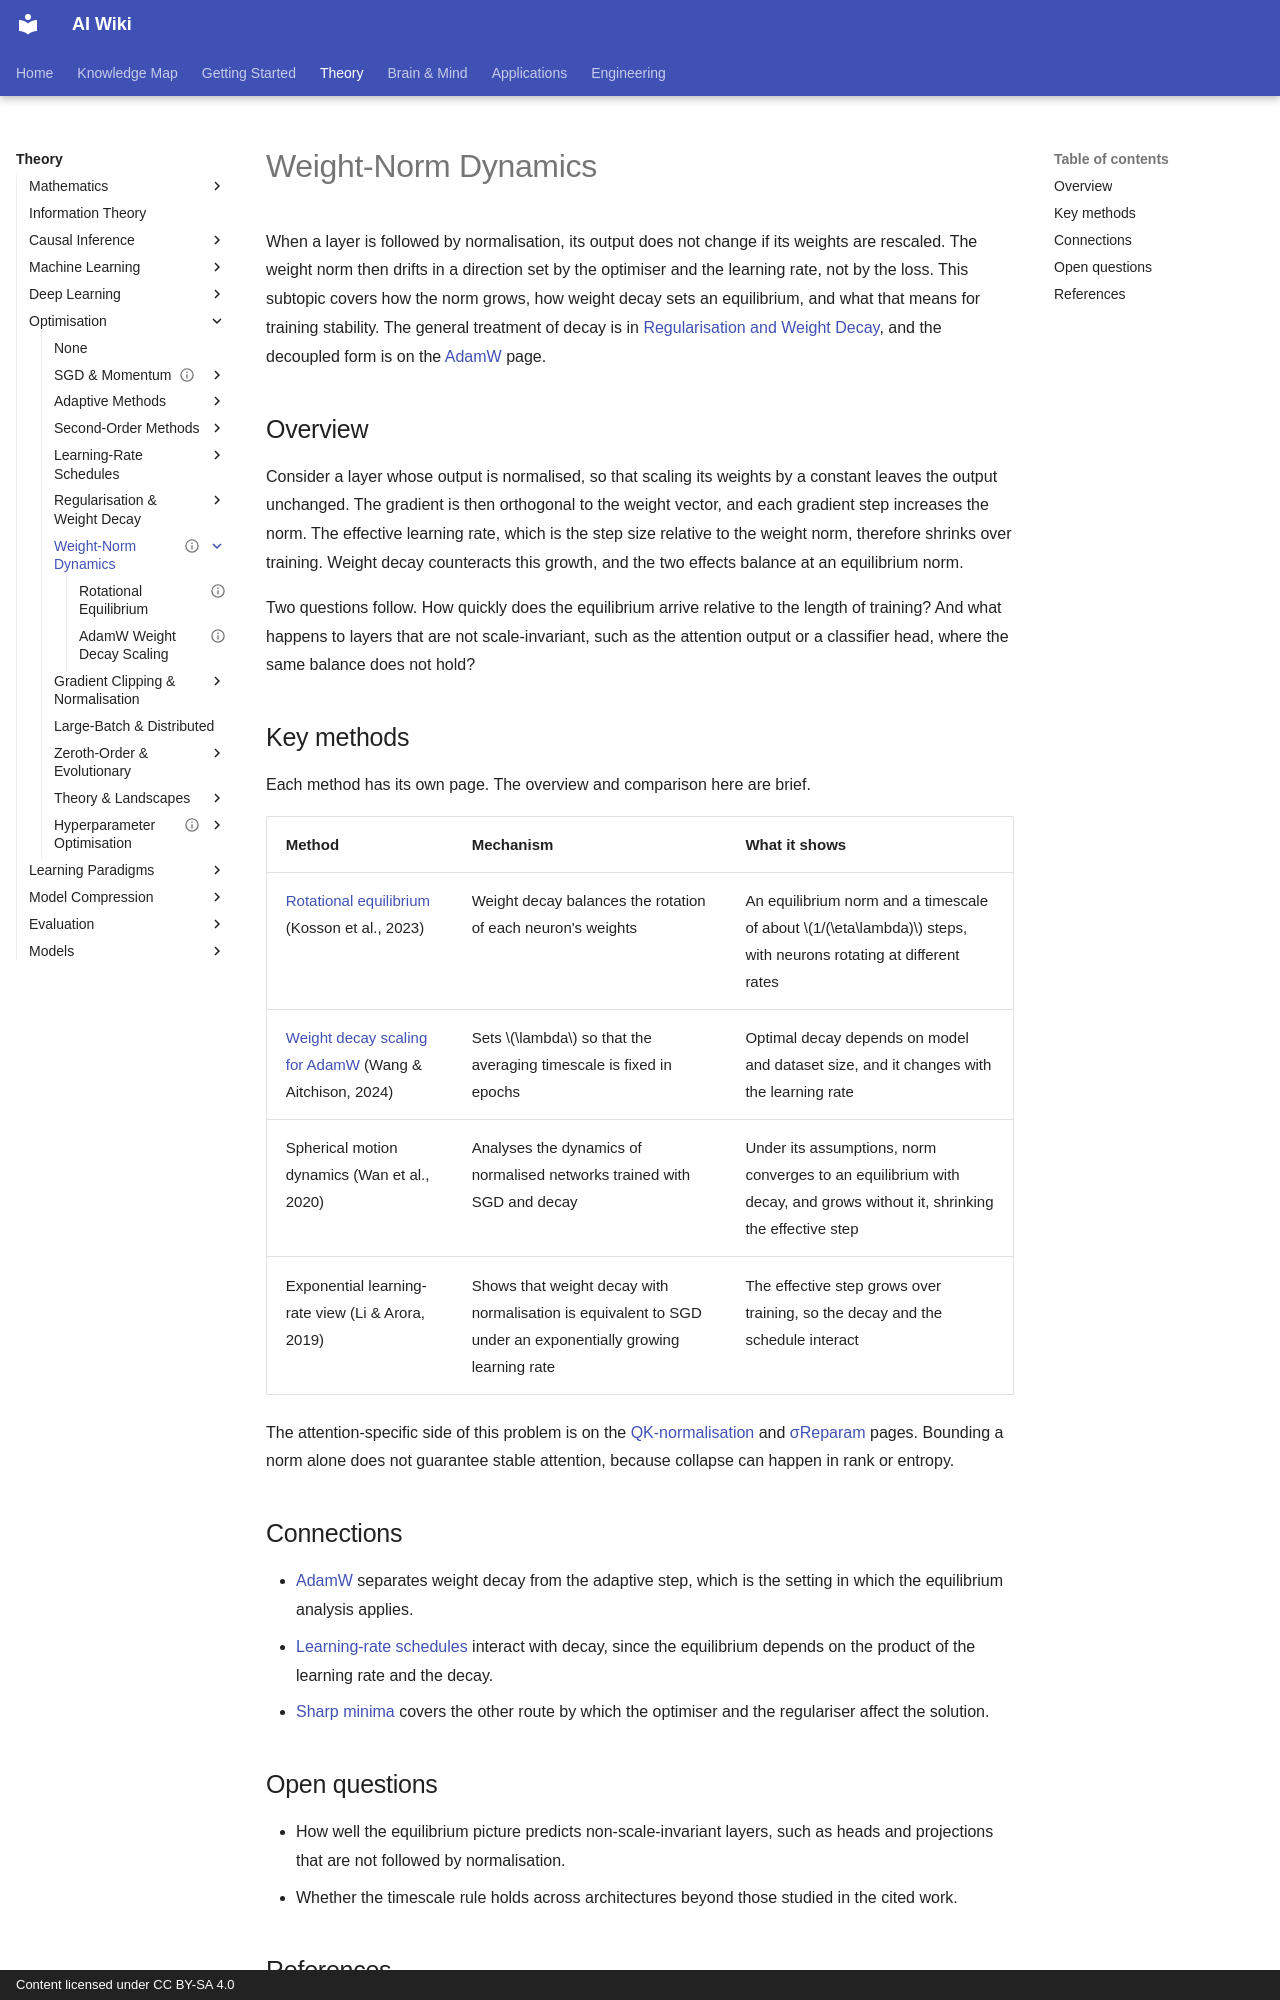

repository: zi-yue-1129/ai-wiki · page: theory/optimization/weight-norm-dynamics/index.html · generator: mkdocs · copyright: Content licensed under CC BY-SA 4.0

---
status: complete
last_reviewed: 2026-10-28
related:
  - theory/models/transformer
tags:
  - optimization
  - weight decay
  - normalisation
  - training stability
aliases:
  - Weight-norm dynamics
  - Weight norm growth
  - 權重範數動態
---

# Weight-Norm Dynamics

When a layer is followed by normalisation, its output does not change if its weights are rescaled. The weight norm then drifts in a direction set by the optimiser and the learning rate, not by the loss. This subtopic covers how the norm grows, how weight decay sets an equilibrium, and what that means for training stability. The general treatment of decay is in [Regularisation and Weight Decay](../regularisation-and-weight-decay.md), and the decoupled form is on the [AdamW](../adaptive/adamw.md) page.

## Overview

Consider a layer whose output is normalised, so that scaling its weights by a constant leaves the output unchanged. The gradient is then orthogonal to the weight vector, and each gradient step increases the norm. The effective learning rate, which is the step size relative to the weight norm, therefore shrinks over training. Weight decay counteracts this growth, and the two effects balance at an equilibrium norm.

Two questions follow. How quickly does the equilibrium arrive relative to the length of training? And what happens to layers that are not scale-invariant, such as the attention output or a classifier head, where the same balance does not hold?

## Key methods

Each method has its own page. The overview and comparison here are brief.

| Method | Mechanism | What it shows |
|---|---|---|
| [Rotational equilibrium](rotational-equilibrium.md) (Kosson et al., 2023) | Weight decay balances the rotation of each neuron's weights | An equilibrium norm and a timescale of about \(1/(\eta\lambda)\) steps, with neurons rotating at different rates |
| [Weight decay scaling for AdamW](adamw-weight-decay-scaling.md) (Wang & Aitchison, 2024) | Sets \(\lambda\) so that the averaging timescale is fixed in epochs | Optimal decay depends on model and dataset size, and it changes with the learning rate |
| Spherical motion dynamics (Wan et al., 2020) | Analyses the dynamics of normalised networks trained with SGD and decay | Under its assumptions, norm converges to an equilibrium with decay, and grows without it, shrinking the effective step |
| Exponential learning-rate view (Li & Arora, 2019) | Shows that weight decay with normalisation is equivalent to SGD under an exponentially growing learning rate | The effective step grows over training, so the decay and the schedule interact |

The attention-specific side of this problem is on the [QK-normalisation](../../models/transformer/qk-norm.md) and [σReparam](../../models/transformer/sigma-reparam.md) pages. Bounding a norm alone does not guarantee stable attention, because collapse can happen in rank or entropy.

## Connections

- [AdamW](../adaptive/adamw.md) separates weight decay from the adaptive step, which is the setting in which the equilibrium analysis applies.
- [Learning-rate schedules](../learning-rate-schedules.md) interact with decay, since the equilibrium depends on the product of the learning rate and the decay.
- [Sharp minima](../sharp-minima.md) covers the other route by which the optimiser and the regulariser affect the solution.

## Open questions

- How well the equilibrium picture predicts non-scale-invariant layers, such as heads and projections that are not followed by normalisation.
- Whether the timescale rule holds across architectures beyond those studied in the cited work.
